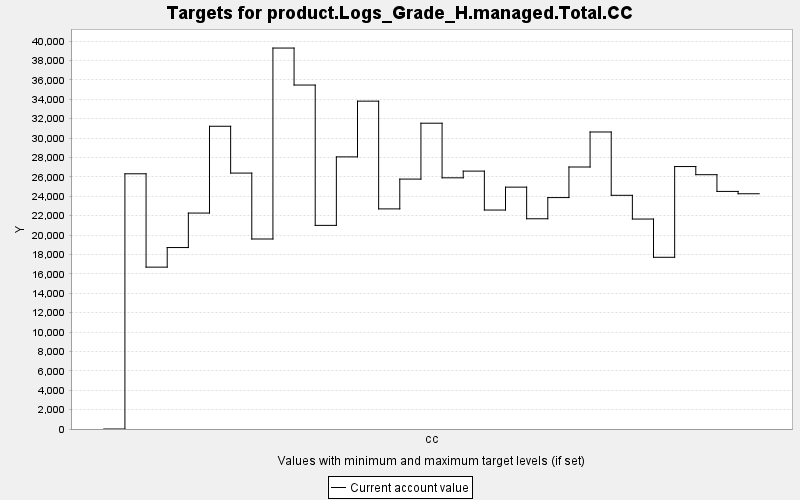

The data file committed next to this chart (first rows):
TARGET, PERIOD, YEAR, PERIODWIDTH, MINIMUM, MAXIMUM, MINWEIGHT, MAXWEIGHT, CURRENT, SUMMARY
product.Logs_Grade_H.managed.Total.CC, 0, 0, 10.0, 0.0, 10000, 1.0, 1.0, 0.0, 0.0
product.Logs_Grade_H.managed.Total.CC, 1, 10, 10.0, 0.0, 10000, 1.0, 1.0, 26320, 0.0
product.Logs_Grade_H.managed.Total.CC, 2, 20, 10.0, 0.0, 10000, 1.0, 1.0, 16693, 0.0
product.Logs_Grade_H.managed.Total.CC, 3, 30, 10.0, 0.0, 10000, 1.0, 1.0, 18714, 0.0
product.Logs_Grade_H.managed.Total.CC, 4, 40, 10.0, 0.0, 10000, 1.0, 1.0, 22271, 0.0
product.Logs_Grade_H.managed.Total.CC, 5, 50, 10.0, 0.0, 10000, 1.0, 1.0, 31222, 0.0
product.Logs_Grade_H.managed.Total.CC, 6, 60, 10.0, 0.0, 10000, 1.0, 1.0, 26393, 0.0
product.Logs_Grade_H.managed.Total.CC, 7, 70, 10.0, 0.0, 10000, 1.0, 1.0, 19595, 0.0
product.Logs_Grade_H.managed.Total.CC, 8, 80, 10.0, 0.0, 10000, 1.0, 1.0, 39288, 0.0
product.Logs_Grade_H.managed.Total.CC, 9, 90, 10.0, 0.0, 10000, 1.0, 1.0, 35473, 0.0
product.Logs_Grade_H.managed.Total.CC, 10, 100, 10.0, 0.0, 10000, 1.0, 1.0, 21000, 0.0
product.Logs_Grade_H.managed.Total.CC, 11, 110, 10.0, 0.0, 10000, 1.0, 1.0, 28065, 0.0
product.Logs_Grade_H.managed.Total.CC, 12, 120, 10.0, 0.0, 10000, 1.0, 1.0, 33812, 0.0
product.Logs_Grade_H.managed.Total.CC, 13, 130, 10.0, 0.0, 10000, 1.0, 1.0, 22700, 0.0
product.Logs_Grade_H.managed.Total.CC, 14, 140, 10.0, 0.0, 10000, 1.0, 1.0, 25773, 0.0
product.Logs_Grade_H.managed.Total.CC, 15, 150, 10.0, 0.0, 10000, 1.0, 1.0, 31537, 0.0
product.Logs_Grade_H.managed.Total.CC, 16, 160, 10.0, 0.0, 10000, 1.0, 1.0, 25905, 0.0
product.Logs_Grade_H.managed.Total.CC, 17, 170, 10.0, 0.0, 10000, 1.0, 1.0, 26596, 0.0
product.Logs_Grade_H.managed.Total.CC, 18, 180, 10.0, 0.0, 10000, 1.0, 1.0, 22582, 0.0
product.Logs_Grade_H.managed.Total.CC, 19, 190, 10.0, 0.0, 10000, 1.0, 1.0, 24944, 0.0
product.Logs_Grade_H.managed.Total.CC, 20, 200, 10.0, 0.0, 10000, 1.0, 1.0, 21682, 0.0
product.Logs_Grade_H.managed.Total.CC, 21, 210, 10.0, 0.0, 10000, 1.0, 1.0, 23866, 0.0
product.Logs_Grade_H.managed.Total.CC, 22, 220, 10.0, 0.0, 10000, 1.0, 1.0, 27020, 0.0
product.Logs_Grade_H.managed.Total.CC, 23, 230, 10.0, 0.0, 10000, 1.0, 1.0, 30632, 0.0
product.Logs_Grade_H.managed.Total.CC, 24, 240, 10.0, 0.0, 10000, 1.0, 1.0, 24100, 0.0
product.Logs_Grade_H.managed.Total.CC, 25, 250, 10.0, 0.0, 10000, 1.0, 1.0, 21653, 0.0
product.Logs_Grade_H.managed.Total.CC, 26, 260, 10.0, 0.0, 10000, 1.0, 1.0, 17709, 0.0
product.Logs_Grade_H.managed.Total.CC, 27, 270, 10.0, 0.0, 10000, 1.0, 1.0, 27067, 0.0
product.Logs_Grade_H.managed.Total.CC, 28, 280, 10.0, 0.0, 10000, 1.0, 1.0, 26227, 0.0
product.Logs_Grade_H.managed.Total.CC, 29, 290, 10.0, 0.0, 10000, 1.0, 1.0, 24503, 0.0
product.Logs_Grade_H.managed.Total.CC, 30, 300, 10.0, 0.0, 10000, 1.0, 1.0, 24262, 0.0
